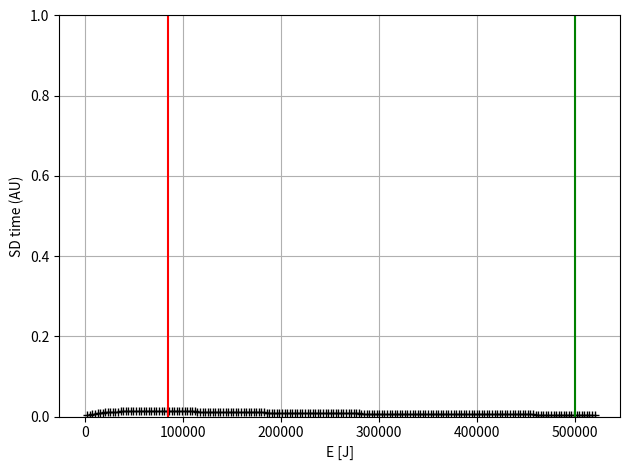

Write the Python code that produced this figure.
#!/usr/bin/env python3
# -*- coding: utf-8 -*-
"""
Created on Thu Feb 13 16:12:55 2020

@author: vallar
"""

import numpy as np
import matplotlib.pyplot as plt
import sympy
## Defining constants
qe = 1.602e-19; mp=1.66e-27;
A=2; Z=1 # A and Z of beam ions
me = 9.10938356e-31
lnlambda = 17
kb = 1.38064852e-23 #in m2 kg s-2 K-1
epsilon0 = 8.85e-12 #in A2⋅s4⋅kg−1⋅m−3
## Defining variables
Eev = 500e3 # Energy in keV
Ej = Eev*qe # energy in Joule
va = np.sqrt(2*Ej/(A*mp)) # velocity of incoming fast ions

v=np.linspace(va*0.2, va*1.1, 20)
E = v*v*A*mp*0.5
E = E/qe
## now considering targetting on electrons
n_beta = 8.7e19 #line-averaged density of scenario 3 from J.Garcia's paper
Te_ev = 4.1e3 #line-averaged te of scenario 3 from J.Garcia's paper
Te_j = Te_ev*qe
ve_t = np.sqrt(2*Te_j/me)#sqrt(2kT/m)

EC=100e3;
E=sympy.Symbol('E')
aaa=sympy.sqrt(E)/((qe*EC)**sympy.Rational(3,2)+E**sympy.Rational(3,2))
energies = np.linspace(0e3, 520e3, 200)
energies *=qe
sd=np.zeros(np.size(energies))
for i,el in enumerate(energies):
    try:
        t = sympy.integrate(aaa, (E, energies[i-1], el))
    except:
        sd[i]=0;
        continue
    
    sd[i]=float(t.evalf())
factor=6.27e8*A*Te_ev**1.5/(Z**2*n_beta*lnlambda)


f=plt.figure(); ax=f.add_subplot(111)
ax.plot(energies/qe, sd, 'k+', lw=2.3)
ax.axvline(85e3, color='r')
ax.axvline(500e3, color='g')
ax.set_xlabel(r'E [J]')
ax.set_ylabel(r'SD time (AU)')
ax.set_ylim([0, 1])
ax.grid('on')
f.tight_layout()
